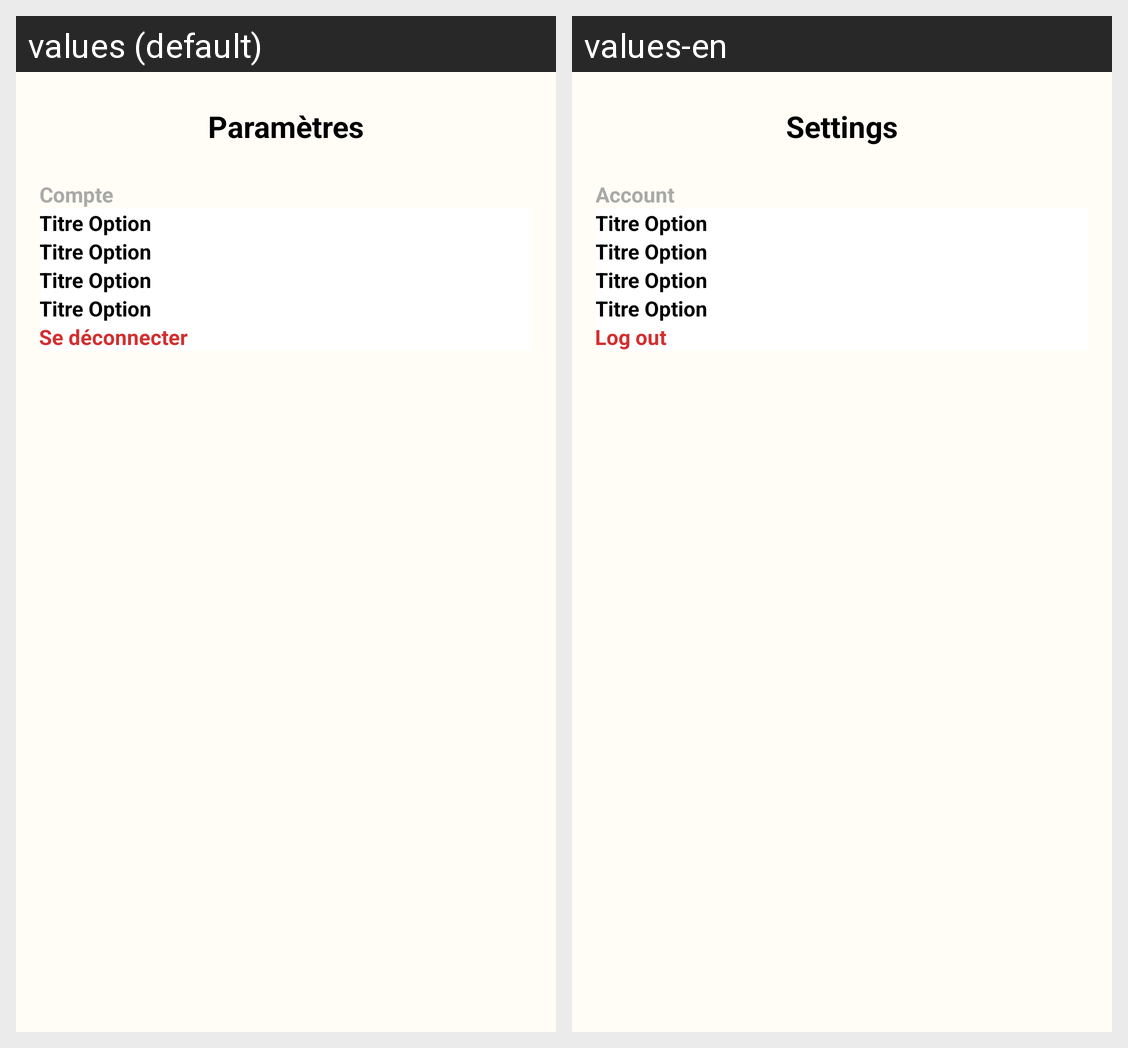

For this localized Android screen grid, give each drawn string resource with its value in every locale shown.
Android screen res/layout/activity_parametre.xml rendered under 2 locales, left to right: values (default), values-en. Device: Nexus 5 (rendered at 1080×1920; each locale shown at half size, 540×960, under a caption strip naming it); theme Theme.AppBienvenidos.
Strings drawn on this screen, with the default value and each locale's value (text and hints the layout hard-codes, and strings that could not be matched under every locale, appear in the picture but are not listed):

parametre
  values: Paramètres
  values-en: Settings

compte
  values: Compte
  values-en: Account

logout
  values: Se déconnecter
  values-en: Log out
